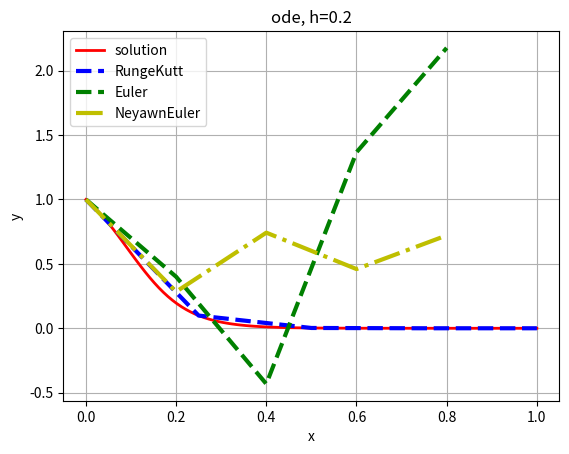
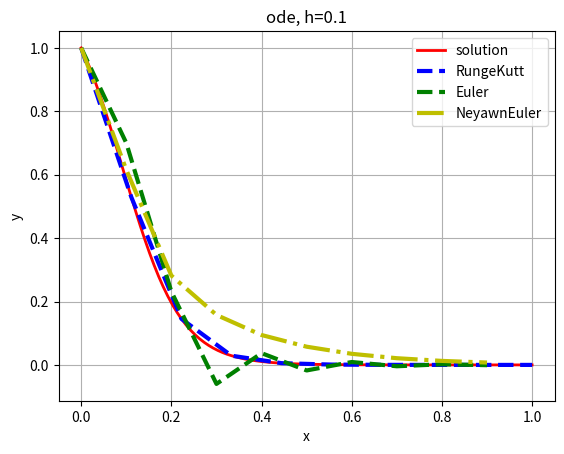
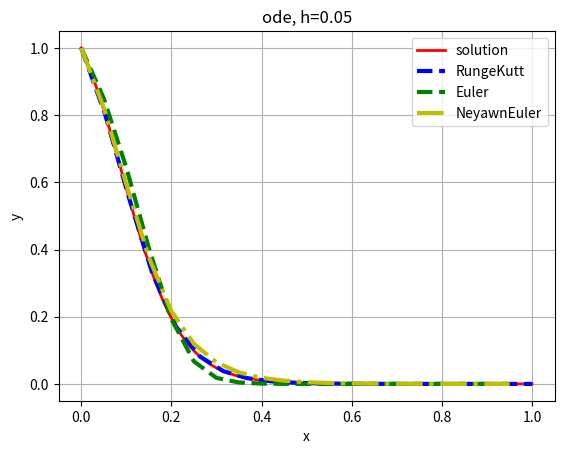
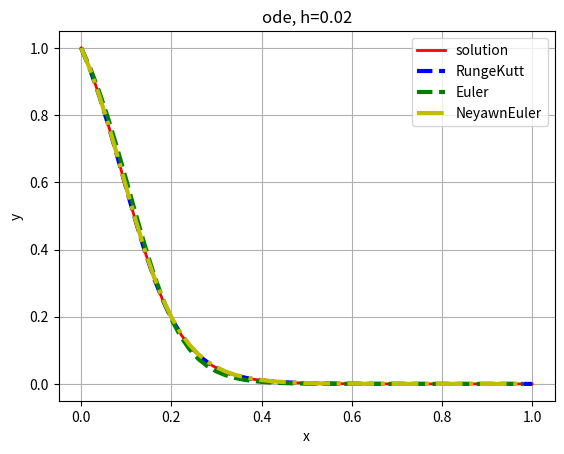
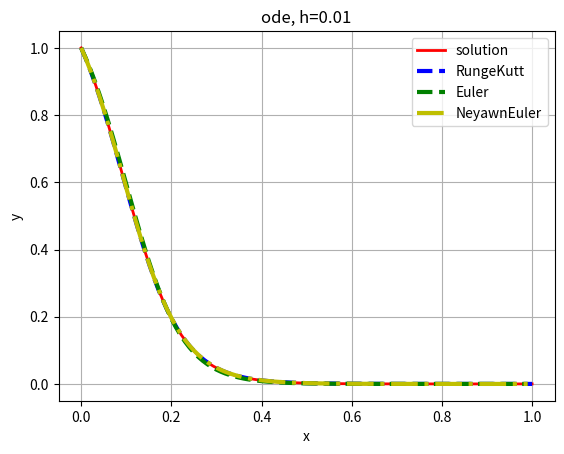

Write the Python code that produced these figures, in order.
# -16y + 13y**2 + 2xy
import numpy as np
import scipy.integrate as si
import scipy.interpolate as interp
import matplotlib.pyplot as plt


def f(t, y):
    return -16 * y + 13 * y**2 + 2 * t * y


def gen_np_arr(arr: list):
    return np.array(arr, dtype=np.float64)


def Euler(f, n=10, h=0.1, t=0, y=1):
    for i in range(n):
        y += h * f(t, y)
        t += h
    return t, y


def NeyawnEuler(f, n=10, h=0.1, t=0, y=1) -> tuple:
    for i in range(n):
        yt = y + h * f(t, y)
        y = y + h * ((f(t, y) + f(t + h, yt)) / 2)
        t += h
    return t, y


def main() -> None:
    n = [5, 10, 20, 50, 100]
    etalon = si.solve_ivp(f, [0, 1], [1], t_eval=np.linspace(0, 1, 100))

    for i in range(len(n)):
        tspan = np.linspace(0, 1, n[i])
        sol = si.solve_ivp(f, [tspan[0], tspan[-1]], [1], t_eval=tspan)
        x = []
        ye = []
        yne = []
        for j in range(len(sol.t)):
            xxe, yye = Euler(f, n=j, h=1 / len(sol.t))
            xxne, yyne = NeyawnEuler(f, n=j, h=1 / len(sol.t))
            x.append(xxe)
            ye.append(yye)
            yne.append(yyne)
        fig, ax = plt.subplots()
        ax.plot(etalon.t, etalon.y[0], '-r', lw=2, label='solution')
        ax.plot(sol.t, sol.y[0], '--b', lw=3, label='RungeKutt')
        ax.plot(x, ye, '--g', lw=3, label='Euler')
        ax.plot(x, yne, '-.y', lw=3, label='NeyawnEuler')
        ax.set_title(f'ode, h={1/n[i]}')
        ax.set_xlabel("x")
        ax.set_ylabel("y")
        ax.legend()
        ax.grid()

        plt.show()


if __name__ == '__main__':
     main()
